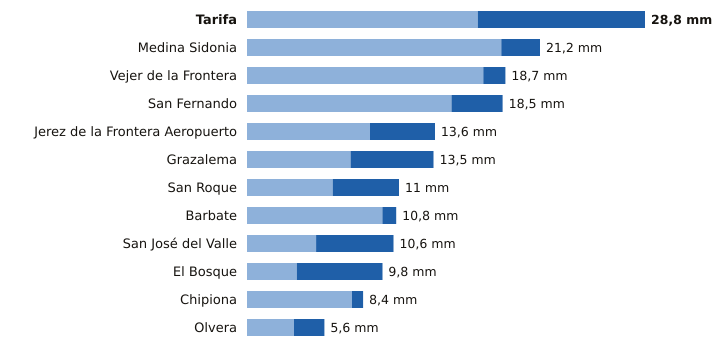

Source data for this figure (header and first rows):
estacion, provincia, indicativo, mm_6_dias_anteriores, mm_hoy, mm_7_dias, horas_de_hoy
Tarifa, Cádiz, 6001, 16.7, 12.1, 28.8, 6
Medina Sidonia, Cádiz, 5983X, 18.4, 2.8, 21.2, 5
Vejer de la Frontera, Cádiz, 5995B, 17.1, 1.6, 18.7, 6
San Fernando, Cádiz, 5972Y, 14.8, 3.7, 18.5, 6
Jerez de la Frontera Aeropuerto, Cádiz, 5960, 8.9, 4.7, 13.6, 6
Grazalema, Cádiz, 5911X, 7.5, 6.0, 13.5, 6
San Roque, Cádiz, 6056X, 6.2, 4.8, 11.0, 5
Barbate, Cádiz, 5996B, 9.8, 1.0, 10.8, 5
San José del Valle, Cádiz, 5950X, 5.0, 5.6, 10.6, 6
El Bosque, Cádiz, 5941X, 3.6, 6.2, 9.8, 5
Chipiona, Cádiz, 5906X, 7.6, 0.8, 8.4, 2
Olvera, Cádiz, 5919X, 3.4, 2.2, 5.6, 5
